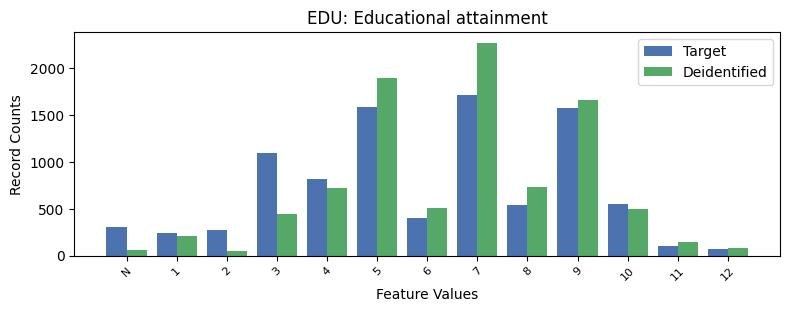

Source data for this figure (header and first rows):
, EDU, count_target, count_deidentified
0, 7, 1715, 2276
1, 5, 1590, 1896
2, 9, 1574, 1663
3, 3, 1096, 445
4, 4, 817, 724
5, 10, 550, 494
6, 8, 539, 729
7, 6, 400, 512
8, -1, 301, 56
9, 2, 272, 51
10, 1, 246, 206
11, 11, 104, 143
12, 12, 72, 81
